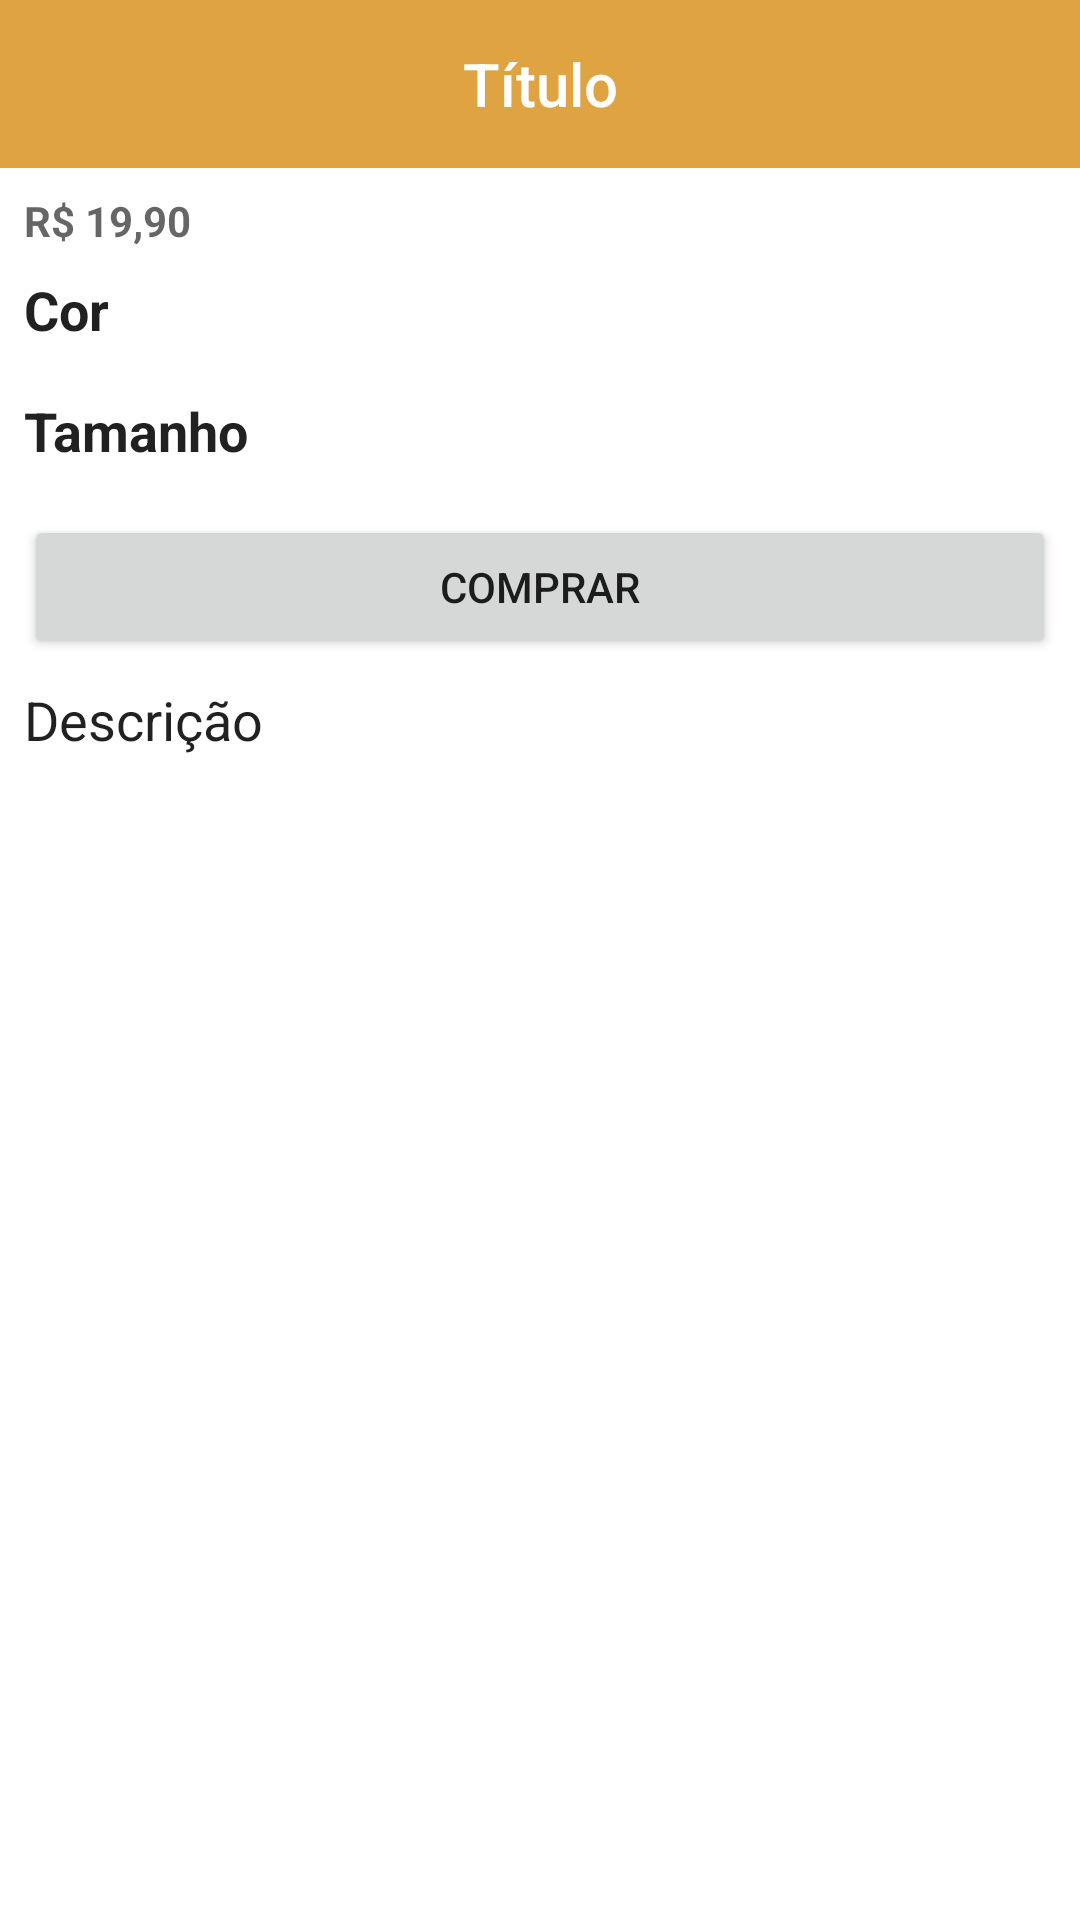

Layout XML and referenced resources for this Android screen:
<!-- AndroidManifest.xml: application theme Theme.AppCommerce -->
<!-- res/layout/activity_product_detail_const.xml -->
<?xml version="1.0" encoding="utf-8"?>
<androidx.core.widget.NestedScrollView
    xmlns:android="http://schemas.android.com/apk/res/android"
    xmlns:app="http://schemas.android.com/apk/res-auto"
    xmlns:tools="http://schemas.android.com/tools"
    android:layout_width="match_parent"
    android:layout_height="match_parent"
    tools:context=".ProductDetailActivity"
    android:layout_below="@+id/app_bar_layout">

<androidx.constraintlayout.widget.ConstraintLayout
    android:layout_width="match_parent"
    android:layout_height="match_parent"
    android:orientation="vertical">

    <com.google.android.material.appbar.AppBarLayout
        android:id="@+id/app_bar_layout"
        android:layout_width="match_parent"
        android:layout_height="wrap_content"
        tools:ignore="MissingConstraints">

        <include layout="@layout/menu_toolbar_layout"
            android:layout_width="match_parent"
            android:layout_height="?attr/actionBarSize"/>

    </com.google.android.material.appbar.AppBarLayout>

    <ImageView
        android:id="@+id/iv_product_image"
        android:layout_width="0dp"
        android:layout_height="wrap_content"
        android:adjustViewBounds="true"
        app:layout_constraintEnd_toEndOf="parent"
        app:layout_constraintStart_toStartOf="parent"
        app:layout_constraintTop_toBottomOf="@+id/app_bar_layout"
        app:srcCompat="@drawable/camiseta_mockup" />

    <TextView
        android:id="@+id/tv_product_price"
        android:layout_width="0dp"
        android:layout_height="wrap_content"
        android:layout_marginStart="8dp"
        android:layout_marginLeft="8dp"
        android:layout_marginTop="8dp"
        android:layout_marginEnd="8dp"
        android:layout_marginRight="8dp"
        android:text="R$ 19,90"
        android:textAppearance="@android:style/TextAppearance.Small"
        app:layout_constraintEnd_toEndOf="parent"
        app:layout_constraintHorizontal_bias="0.498"
        app:layout_constraintStart_toStartOf="parent"
        app:layout_constraintTop_toBottomOf="@+id/iv_product_image"
        android:textStyle="bold"/>

    <TextView
        android:id="@+id/tv_product_color"
        android:layout_width="0dp"
        android:layout_height="wrap_content"
        android:layout_marginStart="8dp"
        android:layout_marginLeft="8dp"
        android:layout_marginTop="8dp"
        android:layout_marginEnd="8dp"
        android:layout_marginRight="8dp"
        android:text="Cor"
        android:textAppearance="@android:style/TextAppearance.Medium"
        app:layout_constraintEnd_toEndOf="parent"
        app:layout_constraintHorizontal_bias="0.023"
        app:layout_constraintStart_toStartOf="parent"
        app:layout_constraintTop_toBottomOf="@+id/tv_product_price"
        android:textStyle="bold"/>

    <com.google.android.material.chip.ChipGroup
        android:id="@+id/chip_group_color"
        android:layout_width="0dp"
        android:layout_height="wrap_content"
        android:layout_marginStart="8dp"
        android:layout_marginLeft="8dp"
        android:layout_marginTop="8dp"
        android:layout_marginEnd="8dp"
        android:layout_marginRight="8dp"
        app:layout_constraintEnd_toEndOf="parent"
        app:layout_constraintStart_toStartOf="parent"
        app:layout_constraintTop_toBottomOf="@+id/tv_product_color"
        app:singleSelection="true">

    </com.google.android.material.chip.ChipGroup>

    <TextView
        android:id="@+id/tv_label_size"
        android:layout_width="0dp"
        android:layout_height="wrap_content"
        android:layout_marginStart="8dp"
        android:layout_marginLeft="8dp"
        android:layout_marginTop="8dp"
        android:layout_marginEnd="8dp"
        android:layout_marginRight="8dp"
        android:text="Tamanho"
        app:layout_constraintEnd_toEndOf="parent"
        app:layout_constraintHorizontal_bias="0.498"
        app:layout_constraintStart_toStartOf="parent"
        app:layout_constraintTop_toBottomOf="@+id/chip_group_color"
        android:textAppearance="@android:style/TextAppearance.Medium"
        android:textStyle="bold"/>

    <com.google.android.material.chip.ChipGroup
        android:id="@+id/chip_group_size"
        android:layout_width="0dp"
        android:layout_height="wrap_content"
        android:layout_marginStart="8dp"
        android:layout_marginLeft="8dp"
        android:layout_marginTop="8dp"
        android:layout_marginEnd="8dp"
        android:layout_marginRight="8dp"
        app:layout_constraintEnd_toEndOf="parent"
        app:layout_constraintStart_toStartOf="parent"
        app:layout_constraintTop_toBottomOf="@+id/tv_label_size"
        app:singleSelection="true">

    </com.google.android.material.chip.ChipGroup>

    <Button
        android:id="@+id/btn_product_buy"
        android:text="@string/product_detail_button_comprar"
        android:layout_width="0dp"
        android:layout_height="wrap_content"
        android:layout_marginStart="8dp"
        android:layout_marginLeft="8dp"
        android:layout_marginTop="8dp"
        android:layout_marginEnd="8dp"
        android:layout_marginRight="8dp"
        app:layout_constraintEnd_toEndOf="parent"
        app:layout_constraintStart_toStartOf="parent"
        app:layout_constraintTop_toBottomOf="@+id/chip_group_size"/>

    <TextView
        android:id="@+id/tv_label_description"
        android:layout_width="0dp"
        android:layout_height="wrap_content"
        android:layout_marginStart="8dp"
        android:layout_marginLeft="8dp"
        android:layout_marginTop="8dp"
        android:layout_marginEnd="8dp"
        android:layout_marginRight="8dp"
        android:text="Descrição"
        app:layout_constraintEnd_toEndOf="parent"
        app:layout_constraintHorizontal_bias="0.498"
        app:layout_constraintStart_toStartOf="parent"
        app:layout_constraintTop_toBottomOf="@+id/btn_product_buy"
        android:textAppearance="@android:style/TextAppearance.Medium" />

</androidx.constraintlayout.widget.ConstraintLayout>
</androidx.core.widget.NestedScrollView>
<!-- res/layout/menu_toolbar_layout.xml (included above) -->
<?xml version="1.0" encoding="utf-8"?>
<androidx.appcompat.widget.Toolbar
    xmlns:android="http://schemas.android.com/apk/res/android"
    android:id="@+id/toolbar"
    android:layout_width="match_parent"
    android:layout_height="?attr/actionBarSize"
    android:background="@color/primary">

    <TextView
        android:id="@+id/toolbar_title"
        android:layout_width="wrap_content"
        android:layout_height="wrap_content"
        android:layout_gravity="center"
        android:textColor="@android:color/white"
        android:text="Título"
        android:textAppearance="@android:style/TextAppearance.DeviceDefault.Widget.ActionBar.Title"/>


</androidx.appcompat.widget.Toolbar>
<!-- resources referenced by this layout -->
<resources>
  <color name="primary">#e0a342</color>
  <string name="product_detail_button_comprar">COMPRAR</string>
  <style name="Theme.AppCommerce" parent="Theme.MaterialComponents.Light.NoActionBar">
          
          <item name="colorPrimary">@color/primary</item>
          <item name="colorPrimaryVariant">@color/teal_700</item>
          <item name="colorOnPrimary">@color/white</item>
          
          <item name="colorSecondary">@color/secondary</item>
          <item name="colorSecondaryVariant">@color/primary</item>
          <item name="colorOnSecondary">@color/black</item>
          
          <item name="android:statusBarColor" tools:targetApi="l">?attr/colorPrimaryVariant</item>
          
      </style>
  <color name="teal_700">#FF018786</color>
  <color name="white">#FFFFFFFF</color>
  <color name="secondary">#aa740d</color>
  <color name="black">#FF000000</color>
</resources>
